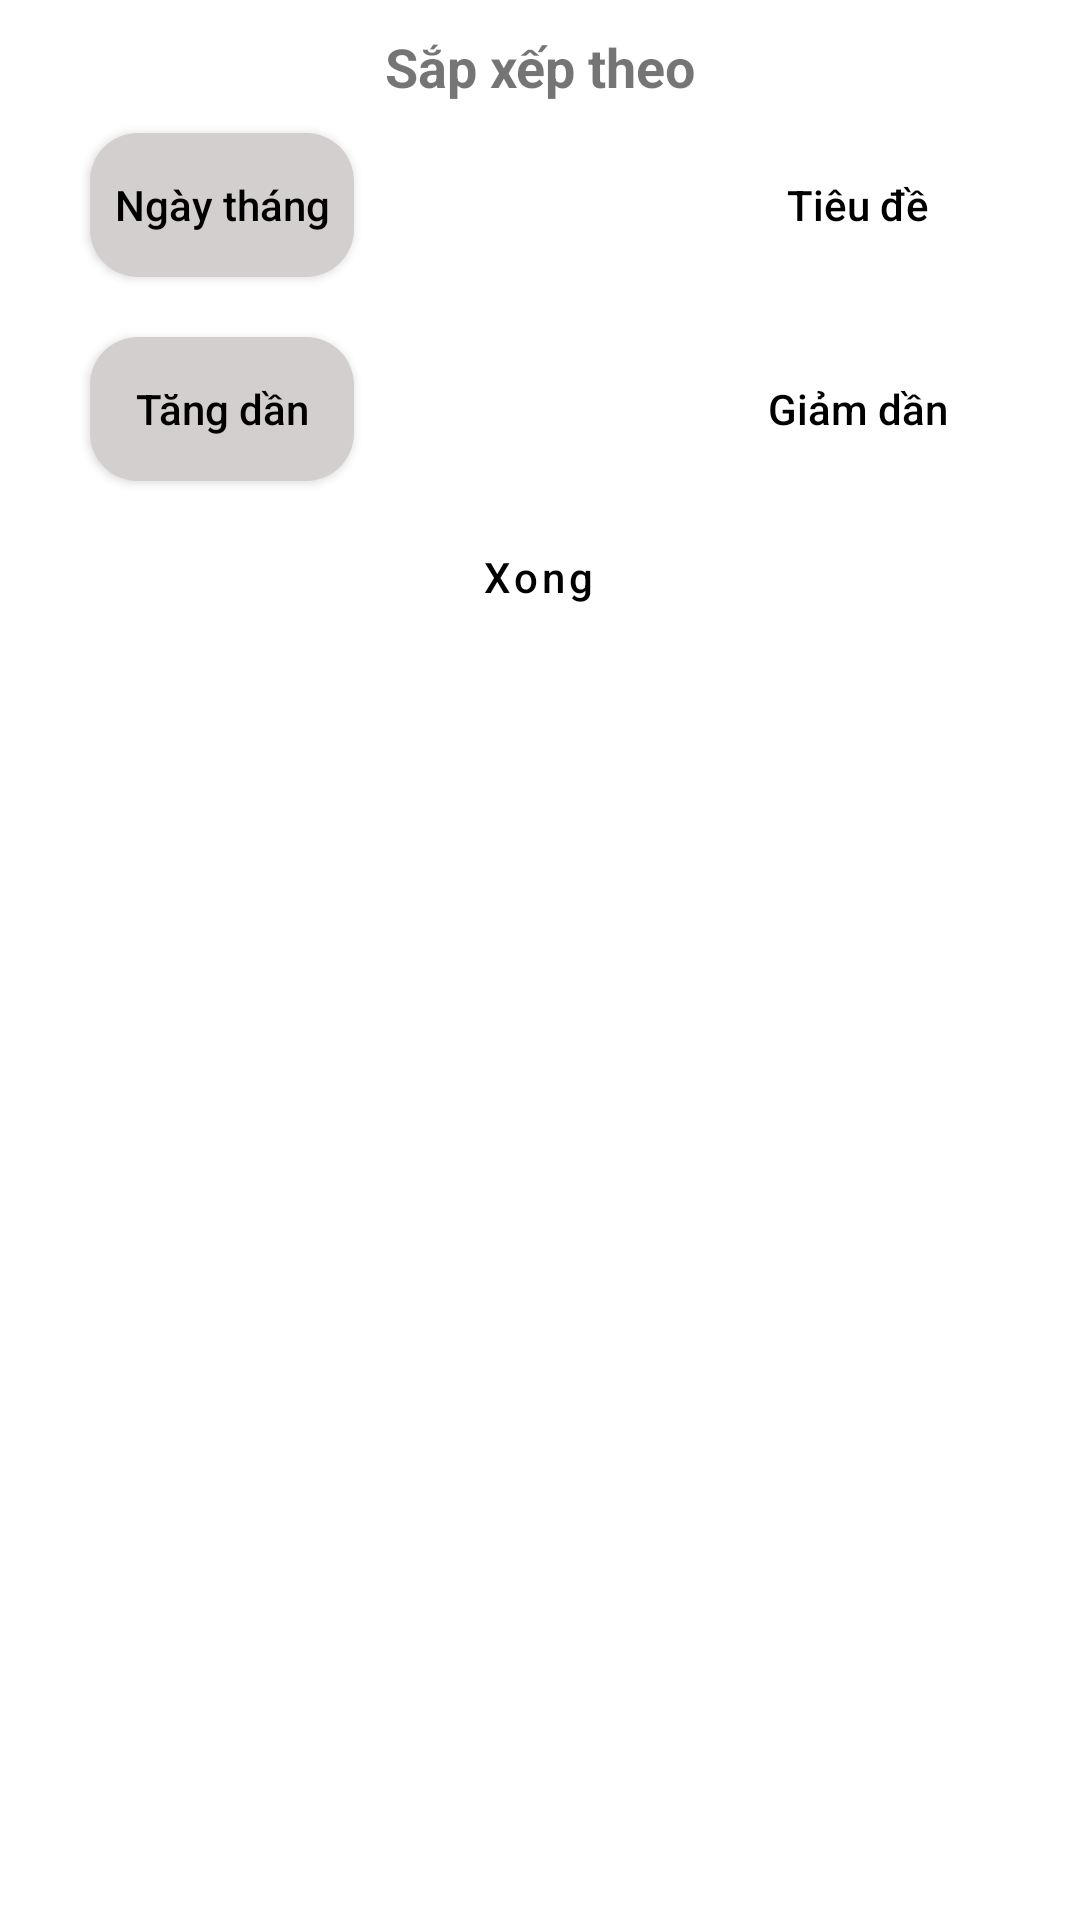

Layout XML and referenced resources for this Android screen:
<!-- AndroidManifest.xml: application theme Theme.AppGhiChu -->
<!-- res/layout/sort_note_dialog.xml -->
<?xml version="1.0" encoding="utf-8"?>
<androidx.constraintlayout.widget.ConstraintLayout xmlns:android="http://schemas.android.com/apk/res/android"
    xmlns:app="http://schemas.android.com/apk/res-auto"
    xmlns:tools="http://schemas.android.com/tools"
    android:layout_width="match_parent"
    android:layout_height="wrap_content"
    android:background="@drawable/round_bg"
    android:backgroundTint="@color/white"
    android:padding="10dp">

    <TextView
        android:id="@+id/titleTxt"
        android:layout_width="wrap_content"
        android:layout_height="wrap_content"
        android:text="Sắp xếp theo"
        android:textSize="18sp"
        android:textStyle="bold"
        app:layout_constraintEnd_toEndOf="parent"
        app:layout_constraintStart_toStartOf="parent"
        app:layout_constraintTop_toTopOf="parent" />

    <androidx.appcompat.widget.AppCompatButton
        android:id="@+id/byDateBtn"
        android:layout_width="wrap_content"
        android:layout_height="wrap_content"
        android:layout_marginStart="20dp"
        android:layout_marginTop="10dp"
        android:background="@drawable/round_bg"
        android:text="Ngày tháng"
        android:textAllCaps="false"
        android:textColor="@color/black"
        app:layout_constraintStart_toStartOf="parent"
        app:layout_constraintTop_toBottomOf="@+id/titleTxt" />

    <androidx.appcompat.widget.AppCompatButton
        android:id="@+id/increasingBtn"
        android:layout_width="wrap_content"
        android:layout_height="wrap_content"
        android:layout_marginStart="20dp"
        android:layout_marginTop="20dp"
        android:background="@drawable/round_bg"
        android:text="Tăng dần"
        android:textAllCaps="false"
        android:textColor="@color/black"
        app:layout_constraintStart_toStartOf="parent"
        app:layout_constraintTop_toBottomOf="@+id/byDateBtn" />

    <androidx.appcompat.widget.AppCompatButton
        android:id="@+id/byTitleBtn"
        android:layout_width="wrap_content"
        android:layout_height="wrap_content"
        android:layout_marginTop="10dp"
        android:layout_marginEnd="20dp"
        android:background="@drawable/transparent_round_bg"
        android:text="Tiêu đề"
        android:textAllCaps="false"
        android:textColor="@color/black"
        app:layout_constraintEnd_toEndOf="parent"
        app:layout_constraintTop_toBottomOf="@+id/titleTxt" />

    <androidx.appcompat.widget.AppCompatButton
        android:id="@+id/decreasingBtn"
        android:layout_width="wrap_content"
        android:layout_height="wrap_content"
        android:layout_marginTop="20dp"
        android:layout_marginEnd="20dp"
        android:background="@drawable/transparent_round_bg"
        android:text="Giảm dần"
        android:textAllCaps="false"
        android:textColor="@color/black"
        app:layout_constraintEnd_toEndOf="parent"
        app:layout_constraintTop_toBottomOf="@+id/byTitleBtn" />

    <Button
        android:id="@+id/okBtn"
        android:layout_width="wrap_content"
        android:layout_height="wrap_content"
        android:layout_marginTop="8dp"
        android:background="@android:color/transparent"
        android:text="Xong"
        android:textAllCaps="false"
        android:textColor="@color/black"
        app:layout_constraintEnd_toEndOf="parent"
        app:layout_constraintHorizontal_bias="0.498"
        app:layout_constraintStart_toStartOf="parent"
        app:layout_constraintTop_toBottomOf="@+id/increasingBtn" />


</androidx.constraintlayout.widget.ConstraintLayout>
<!-- resources referenced by this layout -->
<resources>
  <color name="black">#FF000000</color>
  <color name="white">#FFFFFFFF</color>
  <!-- drawable round_bg (drawable) -->
  <?xml version="1.0" encoding="utf-8"?>
  <shape xmlns:android="http://schemas.android.com/apk/res/android">
      <solid android:color="@color/lightgray" />
      <corners android:radius="16dp" />
  </shape>
  <!-- drawable transparent_round_bg (drawable) -->
  <?xml version="1.0" encoding="utf-8"?>
  <shape xmlns:android="http://schemas.android.com/apk/res/android">
      <solid android:color="@android:color/transparent"/>
      <corners android:radius="16dp" />
  </shape>
  <style name="Theme.AppGhiChu" parent="Theme.MaterialComponents.DayNight.DarkActionBar">
          
          <item name="colorPrimary">@color/purple_500</item>
          <item name="colorPrimaryVariant">@color/purple_700</item>
          <item name="colorOnPrimary">@color/white</item>
          
          <item name="colorSecondary">@color/teal_200</item>
          <item name="colorSecondaryVariant">@color/teal_700</item>
          <item name="colorOnSecondary">@color/black</item>
          
          <item name="android:statusBarColor" tools:targetApi="l">?attr/colorPrimaryVariant</item>
          
      </style>
  <color name="lightgray">#D3CFCF</color>
  <color name="purple_500">#FF6200EE</color>
  <color name="purple_700">#FF3700B3</color>
  <color name="teal_200">#FF03DAC5</color>
  <color name="teal_700">#FF018786</color>
</resources>
